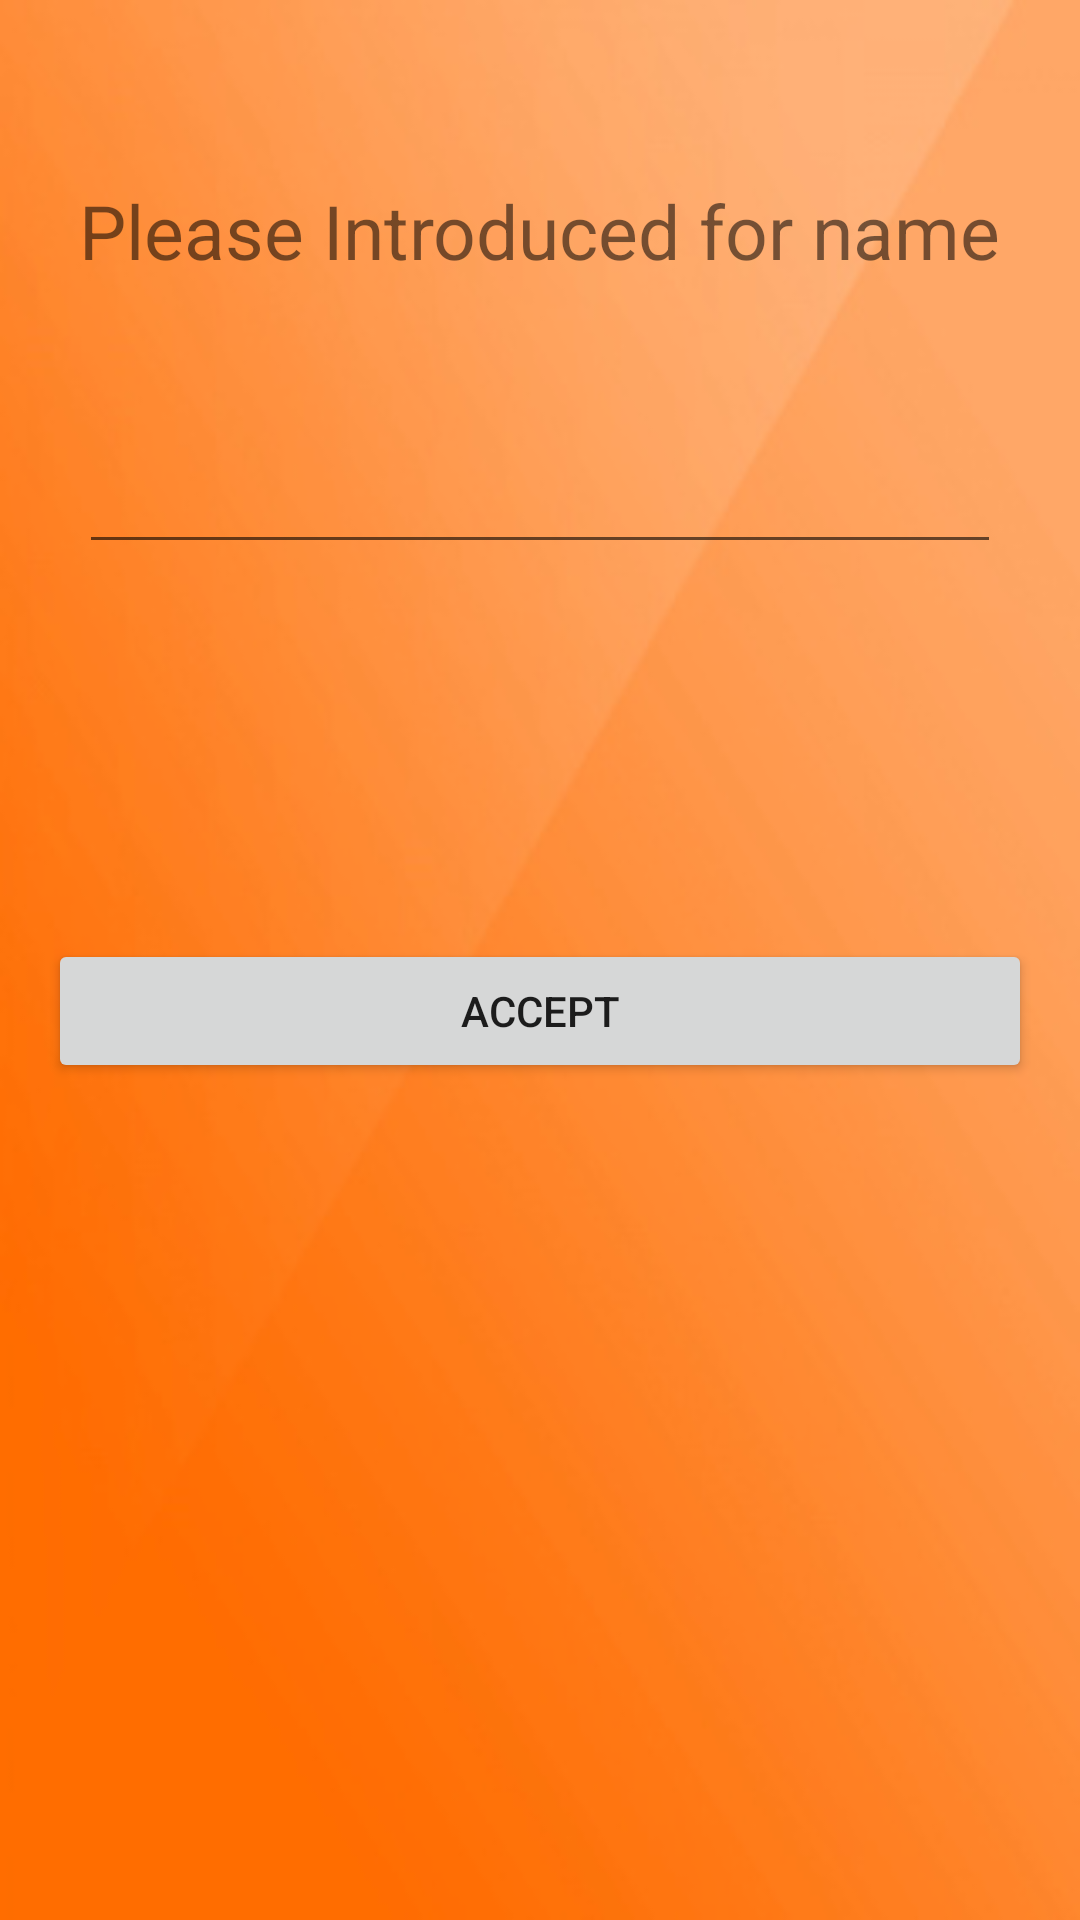

Layout XML and referenced resources for this Android screen:
<!-- AndroidManifest.xml: application theme AppTheme -->
<!-- res/layout/activity_form.xml -->
<?xml version="1.0" encoding="utf-8"?>
<RelativeLayout xmlns:android="http://schemas.android.com/apk/res/android"
    xmlns:tools="http://schemas.android.com/tools"
    android:layout_width="match_parent"
    android:layout_height="match_parent"
    android:paddingBottom="@dimen/activity_vertical_margin"
    android:paddingLeft="@dimen/activity_horizontal_margin"
    android:paddingRight="@dimen/activity_horizontal_margin"
    android:paddingTop="@dimen/activity_vertical_margin"
    android:background="@drawable/fondo"
    tools:context=".Form">

    <TextView
        android:layout_width="wrap_content"
        android:layout_height="wrap_content"
        android:text="@string/TextViewForm"
        android:id="@+id/textView6"
        android:layout_marginTop="44dp"
        android:layout_alignParentTop="true"
        android:layout_centerHorizontal="true"
        android:textSize="25sp" />

    <EditText
        android:layout_width="wrap_content"
        android:layout_height="wrap_content"
        android:inputType="textPersonName"
        android:text="@string/EditText"
        android:ems="10"
        android:id="@+id/editText"
        android:layout_below="@+id/textView6"
        android:layout_marginTop="53dp"
        android:layout_alignLeft="@+id/textView6"
        android:layout_alignStart="@+id/textView6"
        android:layout_alignRight="@+id/textView6"
        android:layout_alignEnd="@+id/textView6" />

    <Button
        android:layout_width="match_parent"
        android:layout_height="wrap_content"
        android:text="@string/btnForm"
        android:id="@+id/button9"
        android:layout_marginTop="125dp"
        android:layout_below="@+id/editText"
        android:layout_centerHorizontal="true"
        android:onClick="onClick_activity" />
</RelativeLayout>
<!-- resources referenced by this layout -->
<resources>
  <dimen name="activity_horizontal_margin">16dp</dimen>
  <dimen name="activity_vertical_margin">16dp</dimen>
  <!-- drawable fondo: png bitmap (drawable, 52663 bytes) -->
  <string name="EditText" />
  <string name="TextViewForm">Please Introduced for name</string>
  <string name="btnForm">Accept</string>
  <style name="AppTheme" parent="Theme.AppCompat.Light.NoActionBar">
  
      </style>
</resources>
